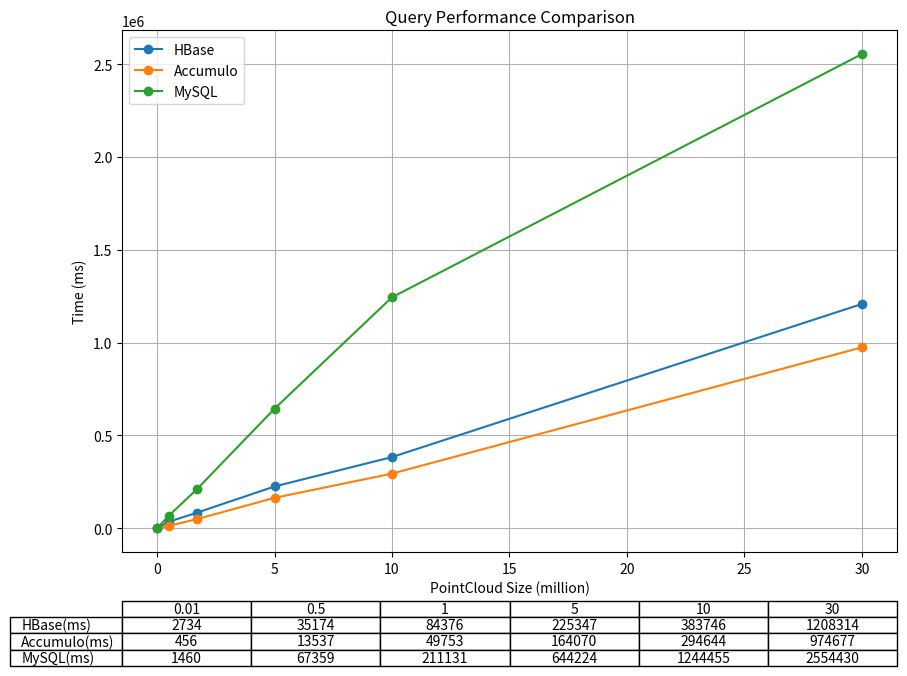

Reproduce this figure in Python.
import matplotlib.pyplot as plt
from matplotlib.gridspec import GridSpec

# 数据
pointcloud = [0.01, 0.5, 1.7, 5, 10, 30]
hbase = [2734, 35174, 84376, 225347, 383746, 1208314]
accumulo = [456, 13537, 49753, 164070, 294644, 974677]
mysql = [1460, 67359, 211131, 644224, 1244455, 2554430]

# 创建图表
fig = plt.figure(figsize=(10, 8))
gs = GridSpec(2, 1, height_ratios=[20, 1])  # 2 行，1 列的网格，高度比例为 4:1

# 上半部分：折线图
ax1 = fig.add_subplot(gs[0])
ax1.plot(pointcloud, hbase, marker='o', label='HBase')
ax1.plot(pointcloud, accumulo, marker='o', label='Accumulo')
ax1.plot(pointcloud, mysql, marker='o', label='MySQL')
ax1.set_title('Query Performance Comparison')
ax1.set_xlabel('PointCloud Size (million)')
ax1.set_ylabel('Time (ms)')
ax1.legend()
ax1.grid(True)

# 下半部分：表格
ax2 = fig.add_subplot(gs[1])
ax2.axis('off')  # 关闭下半部分的坐标轴
table_data = [hbase, accumulo, mysql]
row_labels = ['HBase(ms)', 'Accumulo(ms)', 'MySQL(ms)']
col_labels = ['0.01', '0.5', '1', '5', '10', '30']
ax2.table(cellText=table_data, rowLabels=row_labels, colLabels=col_labels, cellLoc='center', loc='center')

# 调整图表布局，以便表格和折线图之间有间隔
plt.subplots_adjust(hspace=0.25)

# 保存
plt.savefig('performance_comparison.png')
plt.show()
